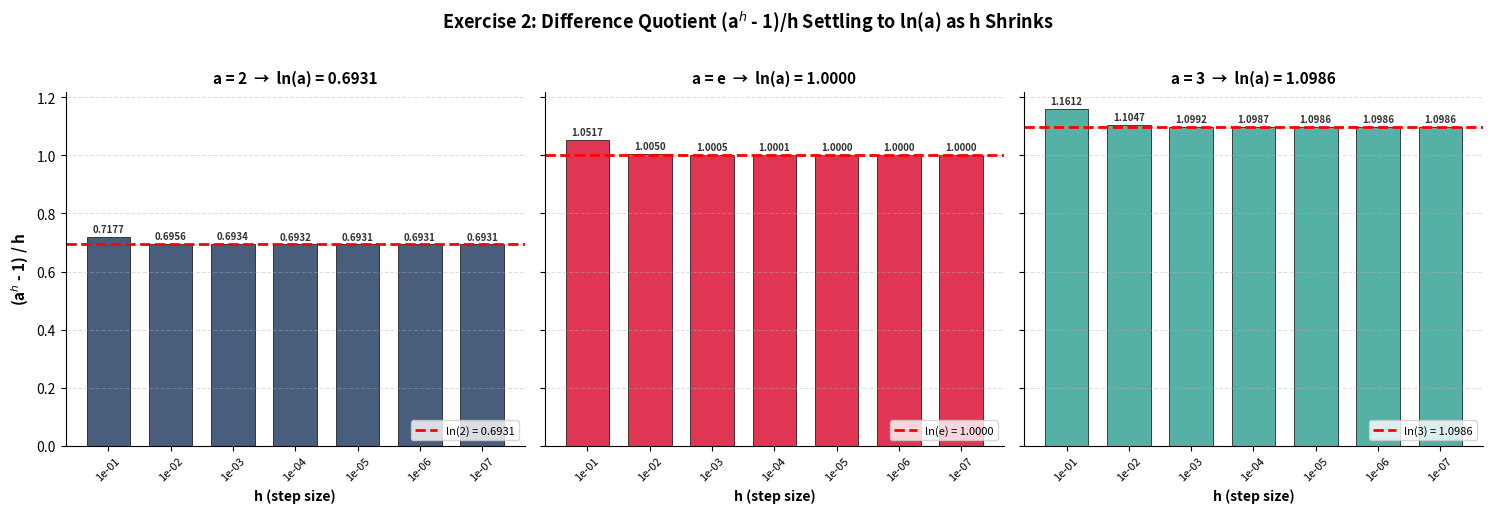

This figure's Python source:
"""
Exercise 2: (a^h - 1)/h settling to ln(a)
==========================================
Study the difference quotient (a^h - 1)/h as h shrinks toward zero.
For three different bases a = 2, a = e, and a = 3, the quotient
converges to the natural logarithm ln(a).

Reference Table (from Series 1):
    h       a=2         a=e         a=3
    0.1     0.7177      1.0517      1.1612
    0.01    0.6956      1.0050      1.1047
    0.001   0.6934      1.0005      1.0992
    0.0001  0.6932      1.00005     1.0987
    ...     ...         ...         ...
    -> 0    ln(2)=0.6931  ln(e)=1.0000  ln(3)=1.0986
"""

import numpy as np
import matplotlib.pyplot as plt

# ---------------------------------------------------------------
# 1. COMPUTE THE DIFFERENCE QUOTIENT FOR SHRINKING h
# ---------------------------------------------------------------
bases = [2.0, np.e, 3.0]
base_labels = ['a = 2', 'a = e', 'a = 3']
h_values = [0.1, 0.01, 0.001, 0.0001, 1e-5, 1e-6, 1e-7]

# Store results: results[base_idx][h_idx]
results = np.zeros((len(bases), len(h_values)))

for i, a in enumerate(bases):
    for j, h in enumerate(h_values):
        results[i, j] = (a**h - 1.0) / h

# ---------------------------------------------------------------
# 2. PRINT THE TABLE (matching the exercise sheet)
# ---------------------------------------------------------------
print("=" * 60)
print("Exercise 2: (a^h - 1)/h settling to ln(a)")
print("=" * 60)
print(f"{'h':<12} {'a=2':<15} {'a=e':<15} {'a=3':<15}")
print("-" * 60)
for j, h in enumerate(h_values):
    print(f"{h:<12.0e} {results[0,j]:<15.4f} {results[1,j]:<15.4f} {results[2,j]:<15.4f}")
print("-" * 60)
print(f"{'-> 0':<12} {np.log(2):<15.4f} {np.log(np.e):<15.4f} {np.log(3):<15.4f}")
print(f"\nLimits: ln(2) = {np.log(2):.4f}, ln(e) = {np.log(np.e):.4f}, ln(3) = {np.log(3):.4f}")
print()

# ---------------------------------------------------------------
# 3. CREATE THE HISTOGRAM (as required by the exercise sheet)
# ---------------------------------------------------------------
fig, axes = plt.subplots(1, 3, figsize=(15, 5), dpi=300, sharey=True)

colors = ['#1B365D', '#D90429', '#2A9D8F']

for idx, (a, label, color) in enumerate(zip(bases, base_labels, colors)):
    ax = axes[idx]
    x_pos = np.arange(len(h_values))

    # Bar chart of difference quotient values per h
    bars = ax.bar(x_pos, results[idx], color=color, edgecolor='black',
                  linewidth=0.6, alpha=0.8, width=0.7)

    # Dashed line at the limit ln(a)
    limit_val = np.log(a)
    ax.axhline(limit_val, color='red', linestyle='--', linewidth=2,
               label=f'ln({a:.0f}) = {limit_val:.4f}' if a != np.e else f'ln(e) = {limit_val:.4f}')

    # Value labels
    for i, val in enumerate(results[idx]):
        ax.text(i, val + 0.01, f'{val:.4f}', ha='center', va='bottom',
                fontsize=7, fontweight='bold', color='#333333')

    ax.set_xticks(x_pos)
    ax.set_xticklabels([f'{h:.0e}' for h in h_values], fontsize=8, rotation=45)
    ax.set_xlabel('h (step size)', fontsize=10, fontweight='bold')
    ax.set_title(f'{label}  →  ln(a) = {limit_val:.4f}', fontsize=11, fontweight='bold')
    ax.grid(True, axis='y', linestyle='--', alpha=0.4)
    ax.legend(fontsize=8, loc='lower right')
    ax.spines['top'].set_visible(False)
    ax.spines['right'].set_visible(False)

axes[0].set_ylabel('(a$^h$ - 1) / h', fontsize=11, fontweight='bold')
fig.suptitle('Exercise 2: Difference Quotient (a$^h$ - 1)/h Settling to ln(a) as h Shrinks',
             fontsize=13, fontweight='bold', y=1.02)

plt.tight_layout()
plt.savefig('exercise2_histogram.png', dpi=300, bbox_inches='tight')
plt.close()

print("Histogram saved: exercise2_histogram.png")

# ---------------------------------------------------------------
# 4. ERROR ANALYSIS: How close to ln(a) does each h get?
# ---------------------------------------------------------------
print("\nError Analysis (|(a^h - 1)/h - ln(a)|):")
print(f"{'h':<12} {'a=2 error':<15} {'a=e error':<15} {'a=3 error':<15}")
for j, h in enumerate(h_values):
    errs = [abs(results[i, j] - np.log(bases[i])) for i in range(3)]
    print(f"{h:<12.0e} {errs[0]:<15.6e} {errs[1]:<15.6e} {errs[2]:<15.6e}")
